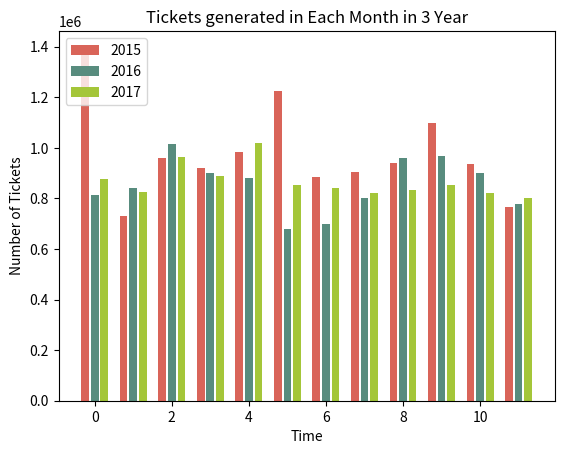

The matplotlib source for this figure:
#!/usr/bin/env python

import numpy as np
from matplotlib import pyplot as plt


Years = [2015,2016,2017]
dev_x =  [   "JAN" , "FEB" , "MAR" ,  "APR" , "MAY",  "JUN",     "JUL",    "AUG",   "SEP",   "OCT",   "NOV" ,  "DEC" ]
dev_y15 = [  1392188 ,731399 ,958010, 918486 , 985490 , 1226183 ,  884848, 902670 ,  939402,  1097019 , 935386, 767106  ]
dev_y16 = [  815191 ,840650 ,1014146, 900957, 880425,  678051,  700814,  801585,  960909, 969581,  899626,  779024   ]

dev_y17 = [  877484, 827092 ,964928 ,888538, 1020369,  852243, 843114,  820355 , 833428 , 851333 , 823398 , 800404  ]

xpos = np.arange(len(dev_x))
#plt.plot(dev_x, dev_y15,label="2015",color="#d96459" )
#plt.plot(dev_x, dev_y16,label="2016" ,color="#588c7e" )
#plt.plot(dev_x, dev_y17,label="2017" ,color="#A4C639" )

plt.bar(xpos-0.25, dev_y15, width=0.2   ,label="2015",color="#d96459" )
plt.bar(xpos+0.0, dev_y16,  width=0.2   ,label="2016" ,color="#588c7e" )
plt.bar(xpos+0.25, dev_y17, width=0.2   ,label="2017" ,color="#A4C639" )

plt.title('Tickets generated in Each Month in 3 Year');


plt.legend(Years,loc=2)
plt.xlabel('Time')
plt.ylabel('Number of Tickets')
plt.show();
